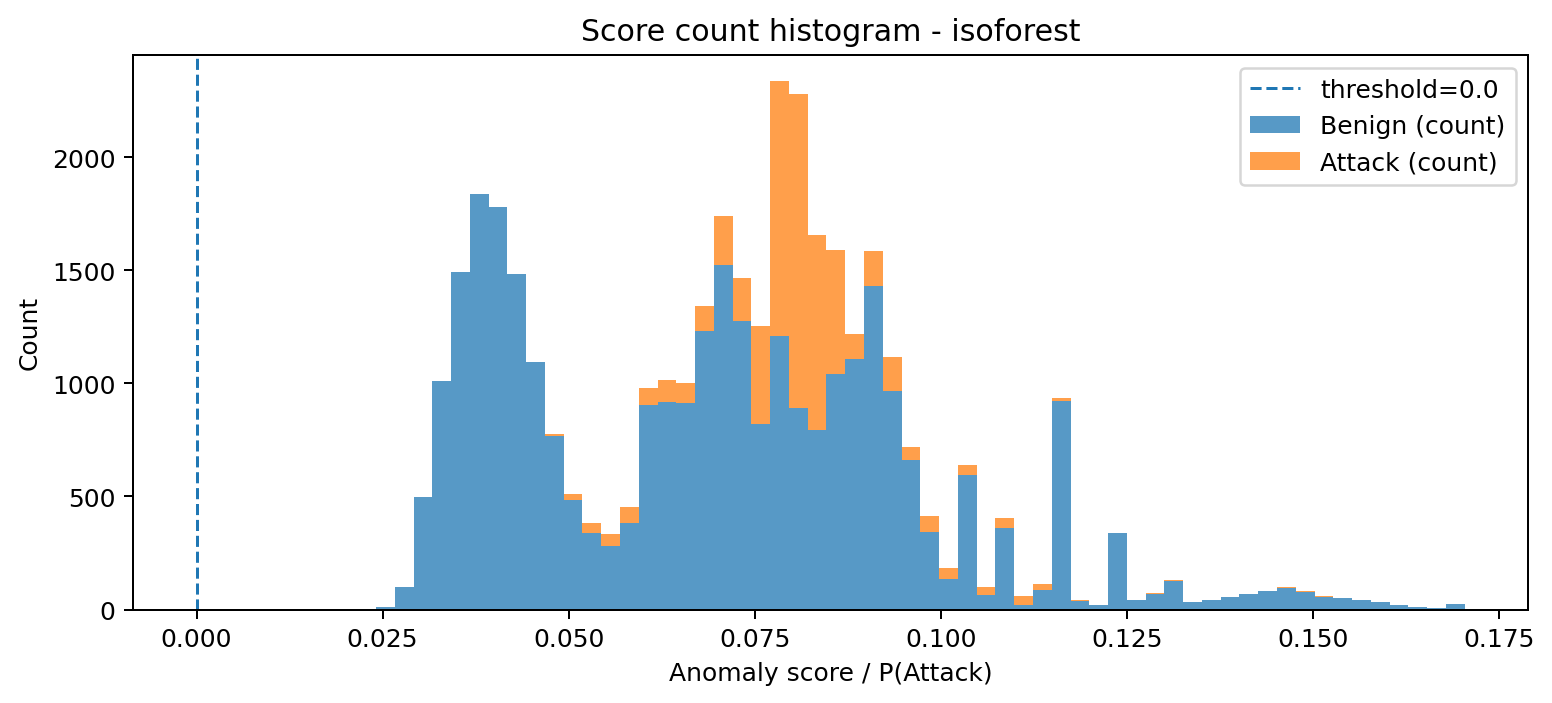

Values plotted in this chart, from the file beside it:
bin_left, bin_right, midpoint, count_benign, count_attack, count_total
0.01906, 0.02158, 0.02032, 1, 0, 1
0.02158, 0.02411, 0.02285, 0, 0, 0
0.02411, 0.02663, 0.02537, 11, 0, 11
0.02663, 0.02915, 0.02789, 101, 0, 101
0.02915, 0.03167, 0.03041, 499, 0, 499
0.03167, 0.03419, 0.03293, 1009, 0, 1009
0.03419, 0.03672, 0.03545, 1493, 0, 1493
0.03672, 0.03924, 0.03798, 1837, 0, 1837
0.03924, 0.04176, 0.0405, 1782, 0, 1782
0.04176, 0.04428, 0.04302, 1485, 0, 1485
0.04428, 0.0468, 0.04554, 1093, 3, 1096
0.0468, 0.04932, 0.04806, 767, 11, 778
0.04932, 0.05185, 0.05059, 484, 28, 512
0.05185, 0.05437, 0.05311, 337, 46, 383
0.05437, 0.05689, 0.05563, 282, 53, 335
0.05689, 0.05941, 0.05815, 381, 74, 455
0.05941, 0.06193, 0.06067, 906, 74, 980
0.06193, 0.06446, 0.0632, 919, 95, 1014
0.06446, 0.06698, 0.06572, 912, 88, 1000
0.06698, 0.0695, 0.06824, 1231, 110, 1341
0.0695, 0.07202, 0.07076, 1524, 215, 1739
0.07202, 0.07454, 0.07328, 1274, 190, 1464
0.07454, 0.07707, 0.0758, 819, 436, 1255
0.07707, 0.07959, 0.07833, 1208, 1127, 2335
0.07959, 0.08211, 0.08085, 893, 1388, 2281
0.08211, 0.08463, 0.08337, 793, 864, 1657
0.08463, 0.08715, 0.08589, 1040, 550, 1590
0.08715, 0.08967, 0.08841, 1110, 108, 1218
0.08967, 0.0922, 0.09094, 1432, 154, 1586
0.0922, 0.09472, 0.09346, 967, 151, 1118
0.09472, 0.09724, 0.09598, 661, 58, 719
0.09724, 0.09976, 0.0985, 344, 69, 413
0.09976, 0.1023, 0.101, 134, 49, 183
0.1023, 0.1048, 0.1035, 593, 46, 639
0.1048, 0.1073, 0.1061, 62, 38, 100
0.1073, 0.1099, 0.1086, 359, 47, 406
0.1099, 0.1124, 0.1111, 20, 38, 58
0.1124, 0.1149, 0.1136, 85, 28, 113
0.1149, 0.1174, 0.1162, 923, 14, 937
0.1174, 0.1199, 0.1187, 37, 5, 42
0.1199, 0.1225, 0.1212, 22, 0, 22
0.1225, 0.125, 0.1237, 339, 1, 340
0.125, 0.1275, 0.1262, 41, 3, 44
0.1275, 0.13, 0.1288, 69, 5, 74
0.13, 0.1325, 0.1313, 128, 1, 129
0.1325, 0.1351, 0.1338, 32, 3, 35
0.1351, 0.1376, 0.1363, 41, 3, 44
0.1376, 0.1401, 0.1389, 56, 1, 57
0.1401, 0.1426, 0.1414, 69, 0, 69
0.1426, 0.1452, 0.1439, 81, 0, 81
0.1452, 0.1477, 0.1464, 95, 3, 98
0.1477, 0.1502, 0.1489, 79, 1, 80
0.1502, 0.1527, 0.1515, 57, 2, 59
0.1527, 0.1552, 0.154, 50, 0, 50
0.1552, 0.1578, 0.1565, 41, 0, 41
0.1578, 0.1603, 0.159, 35, 0, 35
0.1603, 0.1628, 0.1615, 20, 0, 20
0.1628, 0.1653, 0.1641, 12, 0, 12
0.1653, 0.1679, 0.1666, 8, 0, 8
0.1679, 0.1704, 0.1691, 26, 0, 26
